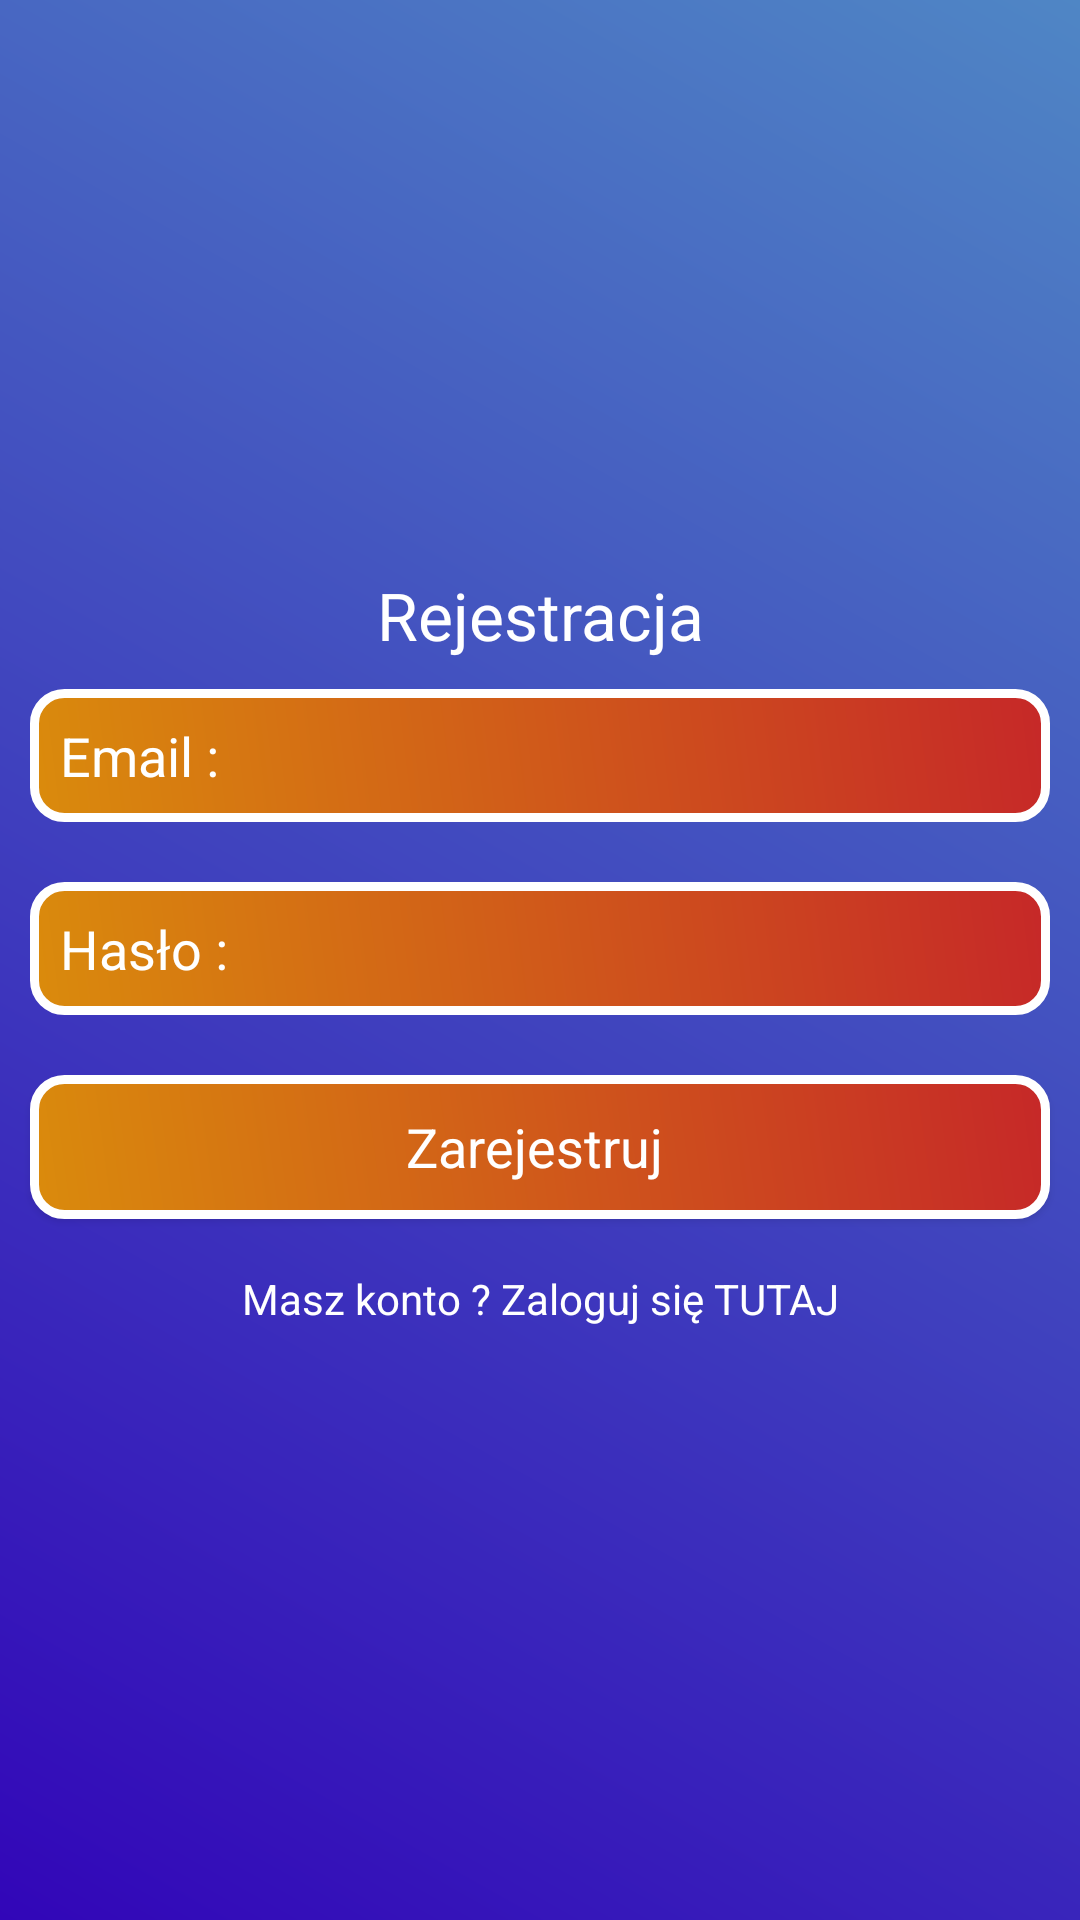

Write the Android layout XML for this screen, with the resource values it uses.
<!-- AndroidManifest.xml: application theme Theme.TwojaListaZadan -->
<!-- res/layout/activity_registration.xml -->
<?xml version="1.0" encoding="utf-8"?>
<LinearLayout xmlns:android="http://schemas.android.com/apk/res/android"
    xmlns:app="http://schemas.android.com/apk/res-auto"
    xmlns:tools="http://schemas.android.com/tools"
    android:layout_width="match_parent"
    android:layout_height="match_parent"
    android:background="@drawable/backdesign"
    android:gravity="center"
    android:orientation="vertical"
    tools:context=".RegistrationActivity">

    <ScrollView
        android:layout_width="match_parent"
        android:layout_height="wrap_content">

        <LinearLayout
            android:layout_width="match_parent"
            android:layout_height="wrap_content"
            android:orientation="vertical">

            <TextView
                android:layout_width="match_parent"
                android:layout_height="wrap_content"
                android:gravity="center"
                android:text="Rejestracja"
                android:textAppearance="?android:textAppearanceLarge"
                android:textColor="@android:color/white" />

            <EditText
                android:id="@+id/email_reg"
                android:layout_width="match_parent"
                android:layout_height="wrap_content"
                android:layout_margin="10dp"
                android:background="@drawable/edtdesign"
                android:hint="Email :"
                android:padding="10dp"
                android:textColorHint="@android:color/white" />

            <EditText
                android:id="@+id/password_reg"
                android:layout_width="match_parent"
                android:layout_height="wrap_content"
                android:layout_margin="10dp"
                android:background="@drawable/edtdesign"
                android:hint="Hasło :"
                android:inputType="textPassword"
                android:padding="10dp"
                android:textColorHint="@android:color/white" />

            <Button

                android:id="@+id/reg_btn"
                android:layout_width="match_parent"
                android:layout_height="wrap_content"
                android:layout_margin="10dp"
                android:background="@drawable/edtdesign"
                android:text="Zarejestruj "
                android:textAppearance="?android:textAppearanceMedium"
                android:textColor="@android:color/white" />

            <TextView
                android:id="@+id/login_txt"
                android:layout_width="match_parent"
                android:layout_height="wrap_content"
                android:gravity="center"
                android:padding="7dp"
                android:text="Masz konto ? Zaloguj się TUTAJ"
                android:textAppearance="?android:textAppearanceSmall"
                android:textColor="@android:color/white" />
        </LinearLayout>
    </ScrollView>

</LinearLayout>
<!-- resources referenced by this layout -->
<resources>
  <!-- drawable backdesign (drawable) -->
  <?xml version="1.0" encoding="utf-8"?>
  <shape xmlns:android="http://schemas.android.com/apk/res/android">
  
          <gradient android:angle="45"
              android:startColor="#3206B8"
              android:endColor="#4F86C5"/>
  
  </shape>
  <!-- drawable edtdesign (drawable) -->
  <?xml version="1.0" encoding="utf-8"?>
  <shape xmlns:android="http://schemas.android.com/apk/res/android">
  
      <gradient
          android:angle="45"
          android:endColor="#C62828"
          android:startColor="#DA8B0C" />
      <corners
          android:bottomLeftRadius="10dp"
          android:bottomRightRadius="10dp"
          android:topLeftRadius="10dp"
          android:topRightRadius="10dp" />
      <stroke
          android:width="3dp"
          android:color="@android:color/white" />
  </shape>
  <style name="Theme.TwojaListaZadan" parent="Theme.MaterialComponents.DayNight.NoActionBar">
          
          <item name="colorPrimary">@color/purple_500</item>
          <item name="colorPrimaryVariant">@color/purple_700</item>
          <item name="colorOnPrimary">@color/white</item>
          
          <item name="colorSecondary">@color/teal_200</item>
          <item name="colorSecondaryVariant">@color/teal_700</item>
          <item name="colorOnSecondary">@color/black</item>
          
          <item name="android:statusBarColor" tools:targetApi="l">?attr/colorPrimaryVariant</item>
          
      </style>
  <!-- not gathered from this repository: default colours our renderer supplied (Android Studio template values) -->
  <color name="purple_500">#FF6200EE</color>
  <color name="purple_700">#FF3700B3</color>
  <color name="teal_200">#FF03DAC5</color>
  <color name="teal_700">#FF018786</color>
  <color name="black">#FF000000</color>
  <color name="white">#FFFFFFFF</color>
</resources>
